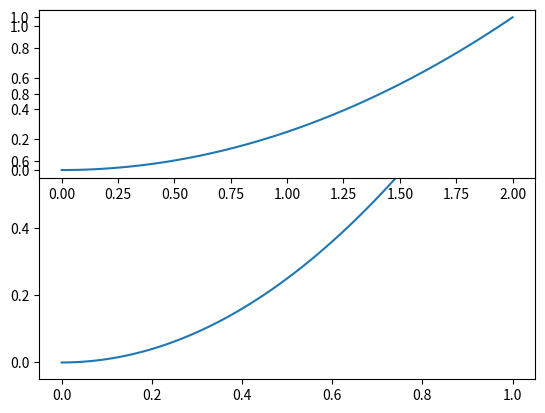

Python code for this plot:
#オブジェクト指向インターフェース
import numpy as np 
import matplotlib.pyplot as plt 

x = np.linspace(0,1,100)
y = x**2

#figureオブジェクトの生成
fig = plt.figure()
#figureオブジェクトの中にaxオブジェクトを生成
ax = fig.add_subplot(111)
#figureオブジェクトの中に複数のオブジェクトを生成できる
ax_1 = fig.add_subplot(211)
ax.plot(x,y)
ax_1.plot(x*2,y)
plt.show()